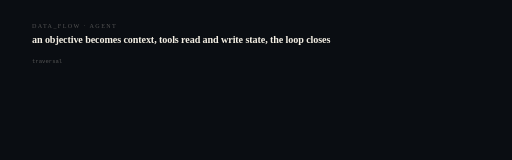
t = 0.00 s
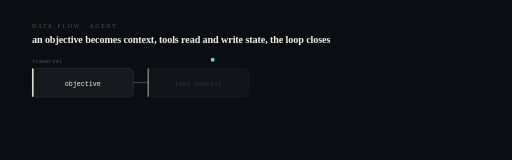
t = 1.20 s
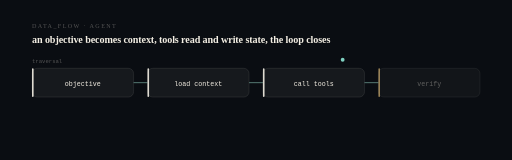
t = 2.40 s
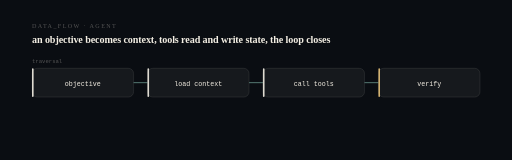
t = 3.60 s
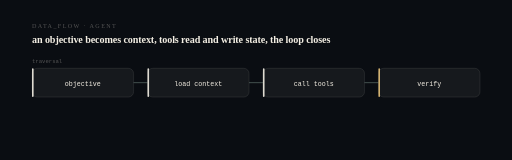
t = 4.80 s
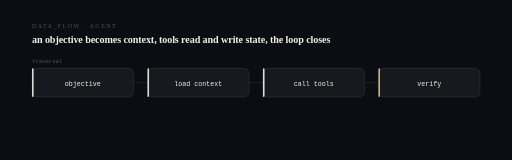
t = 6.00 s

The animated SVG that drew these frames (rendered in a browser with its animation timeline set to each time). Animation: 20 SMIL elements (animate=19,animateMotion=1); one cycle of 6.00 s, repeats indefinitely.

<svg xmlns="http://www.w3.org/2000/svg" viewBox="0 0 960 300" width="960" height="300" role="img" aria-label="objective to load context to call tools to verify. an objective becomes context, tools read and write state, the loop closes.">
<title>BlitzProof — computational sequence</title>
<desc>A state machine showing the real transition this system performs: objective then load context then call tools then verify. Derived from the project architecture, not decorative.</desc>
<style>@media (prefers-reduced-motion: reduce){*{animation:none !important}}</style>
<rect width="960" height="300" fill="#0a0d12"/>
<text x="60" y="52" fill="#f4efe44f" font-size="11.5" letter-spacing="2.6">DATA_FLOW · AGENT</text>
<text x="60" y="80" fill="#f4efe4" font-size="19" font-weight="620" letter-spacing="-0.2">an objective becomes context, tools read and write state, the loop closes</text>
<rect x="60.0" y="128" width="190.5" height="54" rx="10" fill="#f4efe4" fill-opacity="0.05" stroke="#f4efe424" stroke-width="1.2" opacity="0"><animate attributeName="opacity" from="0" to="1" dur="0.5s" begin="0.40s" fill="freeze"/></rect>
<rect x="60.0" y="128" width="3" height="54" rx="1.5" fill="#f4efe4" opacity="0"><animate attributeName="opacity" from="0" to="0.9" dur="0.5s" begin="0.40s" fill="freeze"/></rect>
<text x="155.25" y="161" fill="#f4efe4" font-size="12.5" text-anchor="middle" font-family="ui-monospace,SFMono-Regular,Menlo,monospace" opacity="0">objective<animate attributeName="opacity" from="0" to="1" dur="0.5s" begin="0.58s" fill="freeze"/></text>
<line x1="250.5" y1="155.0" x2="276.5" y2="155.0" stroke="#f4efe424" stroke-width="1.2" opacity="0"><animate attributeName="opacity" from="0" to="1" dur="0.4s" begin="0.70s" fill="freeze"/><animate attributeName="stroke" values="#f4efe424;#7fd1c1;#f4efe424" dur="6s" repeatCount="indefinite"/></line>
<rect x="276.5" y="128" width="190.5" height="54" rx="10" fill="#f4efe4" fill-opacity="0.05" stroke="#f4efe424" stroke-width="1.2" opacity="0"><animate attributeName="opacity" from="0" to="1" dur="0.5s" begin="0.95s" fill="freeze"/></rect>
<rect x="276.5" y="128" width="3" height="54" rx="1.5" fill="#f4efe4" opacity="0"><animate attributeName="opacity" from="0" to="0.9" dur="0.5s" begin="0.95s" fill="freeze"/></rect>
<text x="371.75" y="161" fill="#f4efe4" font-size="12.5" text-anchor="middle" font-family="ui-monospace,SFMono-Regular,Menlo,monospace" opacity="0">load context<animate attributeName="opacity" from="0" to="1" dur="0.5s" begin="1.13s" fill="freeze"/></text>
<line x1="467.0" y1="155.0" x2="493.0" y2="155.0" stroke="#f4efe424" stroke-width="1.2" opacity="0"><animate attributeName="opacity" from="0" to="1" dur="0.4s" begin="1.25s" fill="freeze"/><animate attributeName="stroke" values="#f4efe424;#7fd1c1;#f4efe424" dur="6s" repeatCount="indefinite"/></line>
<rect x="493.0" y="128" width="190.5" height="54" rx="10" fill="#f4efe4" fill-opacity="0.05" stroke="#f4efe424" stroke-width="1.2" opacity="0"><animate attributeName="opacity" from="0" to="1" dur="0.5s" begin="1.50s" fill="freeze"/></rect>
<rect x="493.0" y="128" width="3" height="54" rx="1.5" fill="#f4efe4" opacity="0"><animate attributeName="opacity" from="0" to="0.9" dur="0.5s" begin="1.50s" fill="freeze"/></rect>
<text x="588.25" y="161" fill="#f4efe4" font-size="12.5" text-anchor="middle" font-family="ui-monospace,SFMono-Regular,Menlo,monospace" opacity="0">call tools<animate attributeName="opacity" from="0" to="1" dur="0.5s" begin="1.68s" fill="freeze"/></text>
<line x1="683.5" y1="155.0" x2="709.5" y2="155.0" stroke="#f4efe424" stroke-width="1.2" opacity="0"><animate attributeName="opacity" from="0" to="1" dur="0.4s" begin="1.80s" fill="freeze"/><animate attributeName="stroke" values="#f4efe424;#7fd1c1;#f4efe424" dur="6s" repeatCount="indefinite"/></line>
<rect x="709.5" y="128" width="190.5" height="54" rx="10" fill="#f4efe4" fill-opacity="0.05" stroke="#f4efe424" stroke-width="1.2" opacity="0"><animate attributeName="opacity" from="0" to="1" dur="0.5s" begin="2.05s" fill="freeze"/></rect>
<rect x="709.5" y="128" width="3" height="54" rx="1.5" fill="#e7c27a" opacity="0"><animate attributeName="opacity" from="0" to="0.9" dur="0.5s" begin="2.05s" fill="freeze"/></rect>
<text x="804.75" y="161" fill="#f4efe4" font-size="12.5" text-anchor="middle" font-family="ui-monospace,SFMono-Regular,Menlo,monospace" opacity="0">verify<animate attributeName="opacity" from="0" to="1" dur="0.5s" begin="2.23s" fill="freeze"/></text>
<circle r="3.6" fill="#7fd1c1" opacity="0.9"><animateMotion dur="3.2s" fill="freeze" path="M155 112 L805 112"/><animate attributeName="opacity" values="0;1;1;0" keyTimes="0;0.06;0.9;1" dur="3.2s" fill="freeze"/></circle>
<text x="60" y="118" fill="#f4efe44f" font-size="10.5" font-family="ui-monospace,SFMono-Regular,Menlo,monospace">traversal</text>
</svg>
